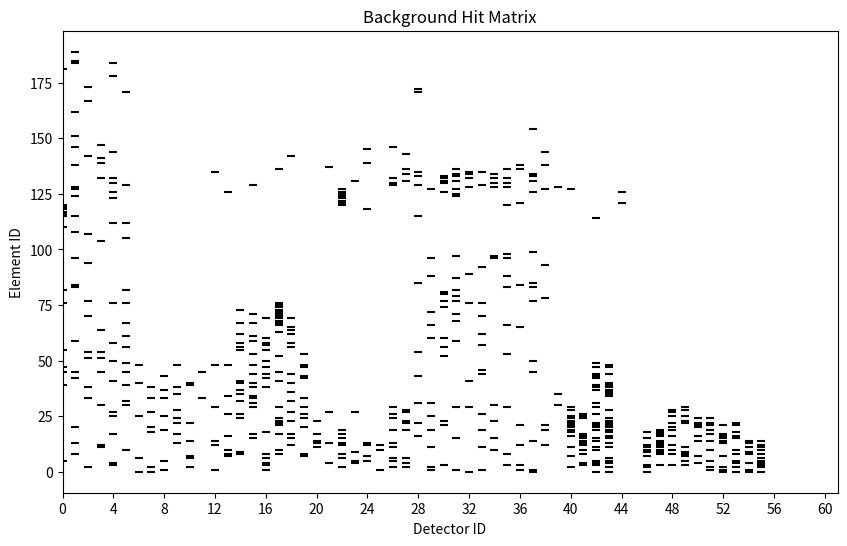

Python code for this plot:
import numpy as np
import matplotlib.pyplot as plt


def Background():
    rows, cols = 201, 62

    matrix = np.zeros((rows, cols), dtype=int)

    # Parameters for outages, individual hits, and noise
    num_stacks = 5  
    max_stack_height = 10  
    cluster_radius = 30 
    cluster_intensity = 75  # number of hits in cluster

    # Define the vertical ranges along the x-axis and their respective hit distributions
    intervals = [
        (0, 5, 190, 100),   # 0-5 (more hits, max element ID 190)
        (6, 13, 50, 50),    # 6-13 (equal hits, max element ID around 75)
        (14, 19, 75, 100),  # 14-19 (more hits, max element ID around 75)
        (20, 27, 30, 50),   # 20-27 (equal hits)
        (28, 39, 100, 100), # 28-39 (more hits, max element ID 100)
        (40, 41, 30, 30),   # 40-41 (equal hits)
        (42, 43, 50, 75),   # 42-43 (less hits, max element ID around 75)
        (46, 47, 20, 30),   # 46-47 (equal hits)
        (48, 49, 30, 30),   # 48-49 (equal hits)
        (50, 53, 25, 50),   # 50-53 (equal hits)
        (54, 55, 15, 30),   # 54-55 (equal hits)
        (56, 61, 10, 0)     # 56-61 (empty, no hits)
    ]
    
    # Updated probabilities (now has 12 values, one for each interval)
    probabilities = [0.3, 0.05, 0.2, 0.1, 0.2, 0.05, 0.05, 0.05, 0.05, 0.05, 0.0, 0.0]  # Set probability for 56-61 to 0

    # Ensure the probabilities add up to 1
    probabilities = np.array(probabilities) / np.sum(probabilities)

    # Step 1: Add random vertical stacks within each of the ranges
    for _ in range(num_stacks):
        interval_idx = np.random.choice(len(intervals), p=probabilities)
        col_start, col_end = intervals[interval_idx][0], intervals[interval_idx][1]

        col = np.random.randint(col_start, col_end + 1)

        start_row = np.random.randint(0, rows - max_stack_height + 1)

        stack_height = np.random.randint(1, max_stack_height + 1)

        matrix[start_row:start_row + stack_height, col] = 1

    # Step 2: Add random individual hits within each of the ranges
    for col_start, col_end, max_element, num_random_hits in intervals:
        if col_start == 56 and col_end == 61:
            # Skip this interval and do not add any hits
            continue

        # Generate random row indices and column indices for the hits
        random_positions = np.random.choice(rows * (col_end - col_start + 1), num_random_hits, replace=False)
        random_row_indices, random_col_indices = np.unravel_index(random_positions, (rows, col_end - col_start + 1))

        # Adjust column indices to fit into the specified range
        random_col_indices += col_start

        # Ensure that row indices don't fall within the forbidden range (56-61)
        valid_row_indices = random_row_indices[
            (random_row_indices < 56) | (random_row_indices > 61)
        ]
        valid_col_indices = random_col_indices[:len(valid_row_indices)]

        # Distribute hits across the element IDs
        valid_row_indices = np.random.randint(0, max_element, size=valid_row_indices.shape)

        for row, col in zip(valid_row_indices, valid_col_indices):
            if matrix[row, col] == 0:  # Avoid overriding existing hits
                matrix[row, col] = 1

    # Step 3: Add Gaussian circular cluster of hits (noise) in a random location
    center_row = np.random.randint(cluster_radius, rows - cluster_radius)
    center_col = np.random.randint(cluster_radius, cols - cluster_radius)

    for _ in range(cluster_intensity):
        r = np.random.normal(0, cluster_radius / 3)
        theta = np.random.uniform(0, 2 * np.pi)
        hit_row = int(center_row + r * np.sin(theta))
        hit_col = int(center_col + r * np.cos(theta))

        if 0 <= hit_row < rows and 0 <= hit_col < cols:
            matrix[hit_row, hit_col] = 1

    row_indices, col_indices = np.nonzero(matrix)
    return col_indices, row_indices


col_indices, row_indices = Background()

plt.figure(figsize=(10, 6))
plt.scatter(col_indices, row_indices, c='black', marker='_')

# Set the title and labels
plt.title(f'Background Hit Matrix')
plt.xlabel('Detector ID')
plt.ylabel('Element ID')

# Adjust the x-axis ticks to start and end at the corners of the grid (0 to 61)
plt.xticks(np.arange(0, 62, 4))  # Set x-axis ticks from 0 to 61
plt.xlim(0, 61)


plt.savefig("Background_Noise_Example.jpeg")



